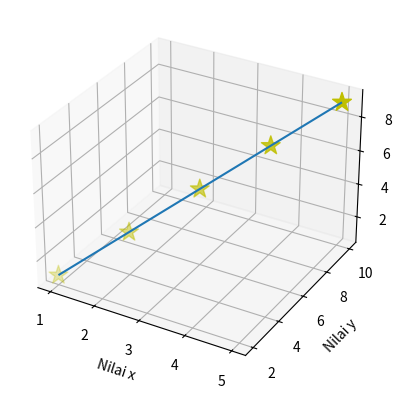
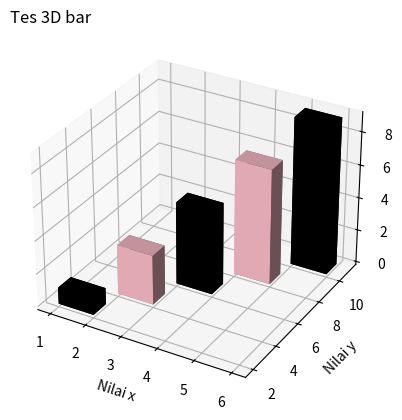

These figures' Python source, in order:
import matplotlib.pyplot as plt
import numpy as np
from mpl_toolkits.mplot3d import axes3d # untuk grafik 3d

x=np.array([1,2,3,4,5])
y=np.array([2,4,6,8,10])
z=np.array([[1,3,5,7,9]])

plt.figure('Test 3D plot')
myplot=plt.subplot(111,projection='3d') # memproyeksikan plot 3d
myplot.plot_wireframe(x,y,z) # menentukan sumbu pada plot 3d
myplot.scatter(x,y,z,color='y',marker='*',s=200) # membuat diagram scatter 3d
myplot.set_xlabel('Nilai x')
myplot.set_ylabel('Nilai y')
myplot.set_zlabel('Nilai z')

z1=np.zeros(5) # array of five 0
x1=np.ones(5) # array of five 1
y1=np.ones(5)
z=np.array([1,3,5,7,9])

plt.figure('Tes 3D bar')
myplot=plt.subplot(111,projection='3d')
myplot.bar3d(x,y,z1,x1,y1,z, color=['black','pink','black','pink','black']) # formatnya adalah (nilai-x, nilai-y, titik dasar z, lebar x-bar, lebar y-bar, tinggi y-bar, color)

# myplot.set_xticks([1,2,3,4,5])
# myplot.set_xlim3d(right=5)

myplot.set_xlabel('Nilai x')
myplot.set_ylabel('Nilai y')
myplot.set_zlabel('Nilai z')
# myplot.set_title('Halo')
myplot.set_title(label='Tes 3D bar', loc='left')

plt.show()